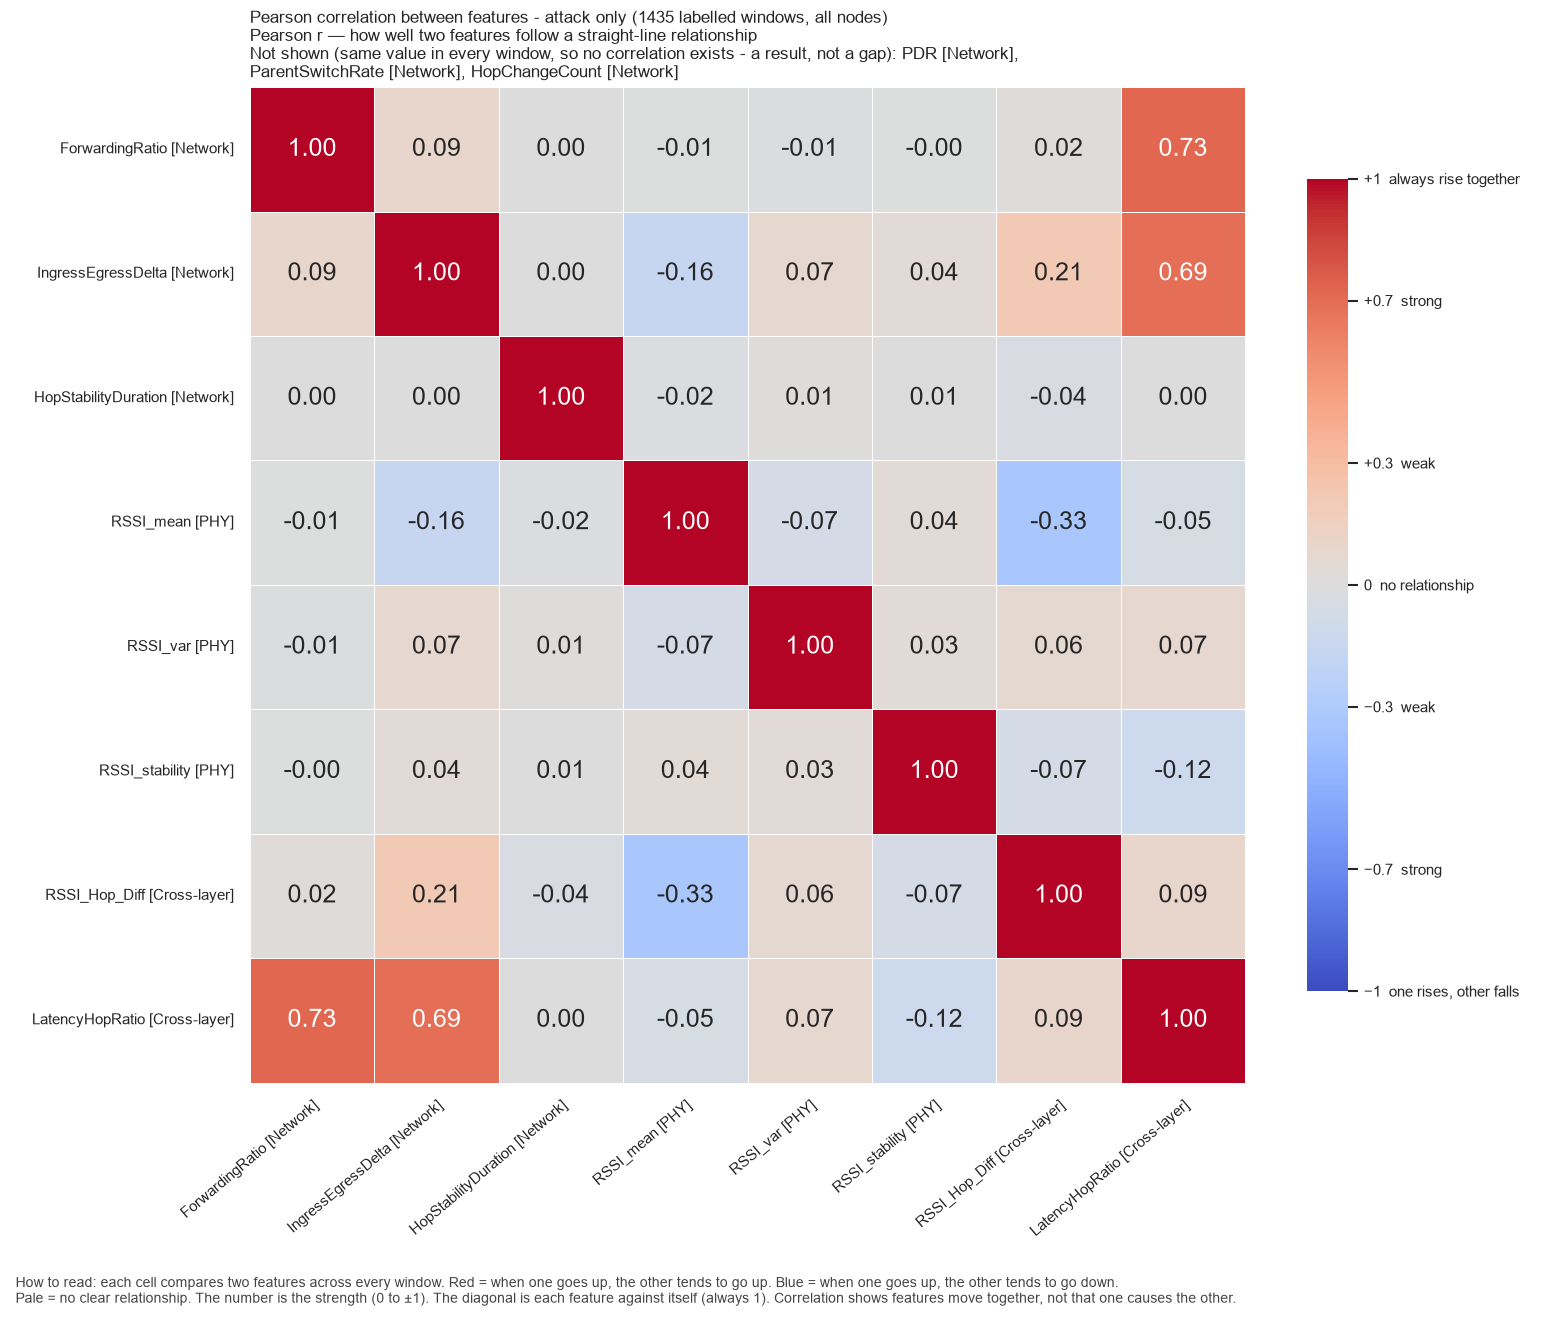

Data behind this chart, as committed beside it:
, ForwardingRatio, IngressEgressDelta, HopStabilityDuration, RSSI_mean, RSSI_var, RSSI_stability, RSSI_Hop_Diff, LatencyHopRatio
ForwardingRatio, 1.0, 0.08642, 1.0011466506470609e-07, -0.006156, -0.01054, -1.7137163584025516e-07, 0.0193, 0.7259
IngressEgressDelta, 0.08642, 1.0, 0.004378, -0.1604, 0.07312, 0.03906, 0.2143, 0.6885
HopStabilityDuration, 1.0011466506470609e-07, 0.004378, 1.0, -0.018, 0.009775, 0.00613, -0.03658, 0.004893
RSSI_mean, -0.006156, -0.1604, -0.018, 1.0, -0.06813, 0.03954, -0.3326, -0.05175
RSSI_var, -0.01054, 0.07312, 0.009775, -0.06813, 1.0, 0.03405, 0.06492, 0.07147
RSSI_stability, -1.7137163584025516e-07, 0.03906, 0.00613, 0.03954, 0.03405, 1.0, -0.07031, -0.1152
RSSI_Hop_Diff, 0.0193, 0.2143, -0.03658, -0.3326, 0.06492, -0.07031, 1.0, 0.09083
LatencyHopRatio, 0.7259, 0.6885, 0.004893, -0.05175, 0.07147, -0.1152, 0.09083, 1.0
